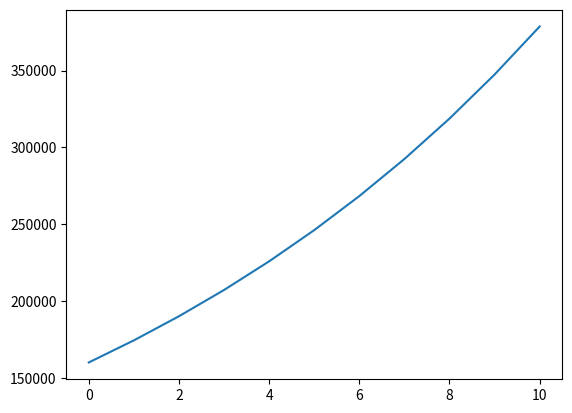

Here is the Python script that generated this plot:
from matplotlib import pyplot as plt

starting_amount = 160000
years = 10
interest_rate = 0.09

amounts = [starting_amount]

for _ in range(years):
    amounts.append(amounts[-1] + amounts[-1] * interest_rate)

plt.plot(amounts)



plt.show()